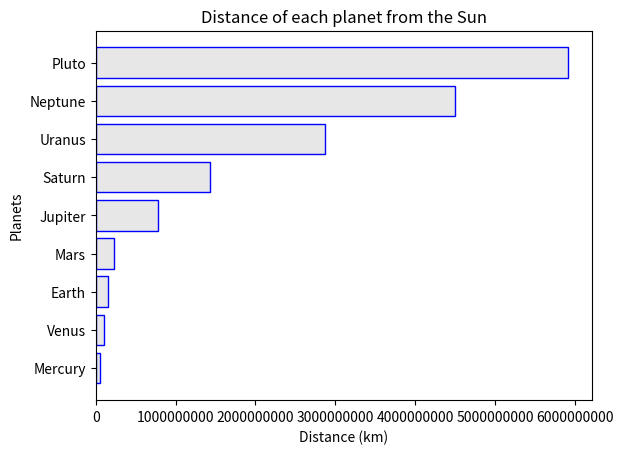
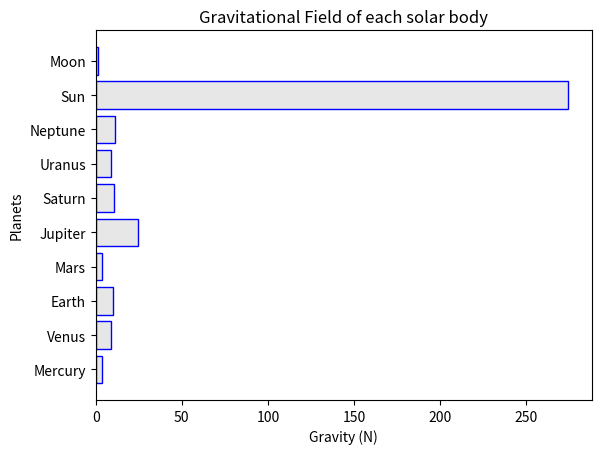
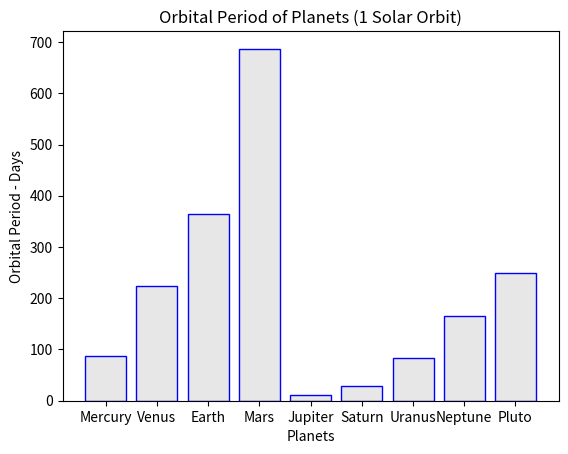
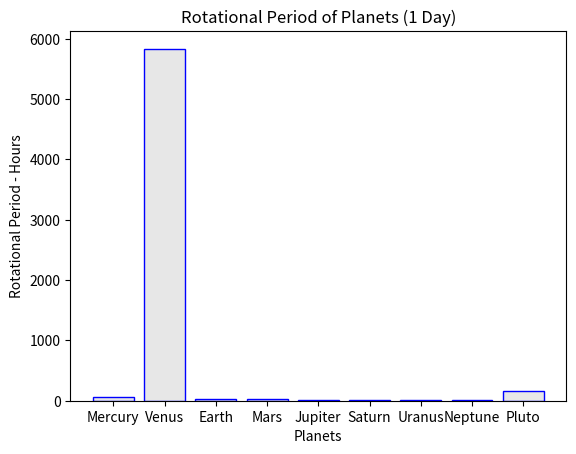
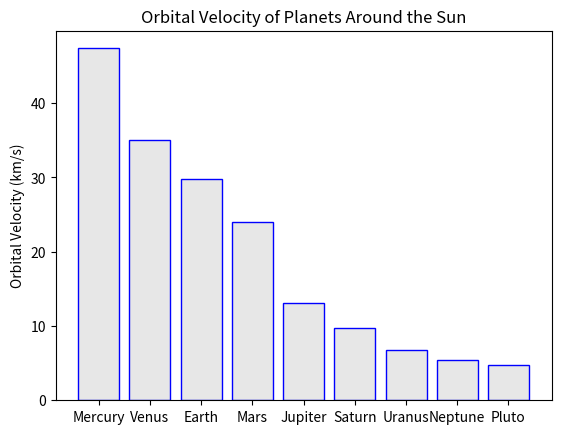
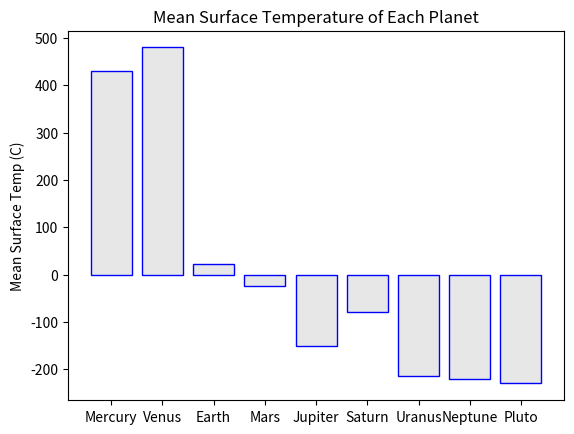
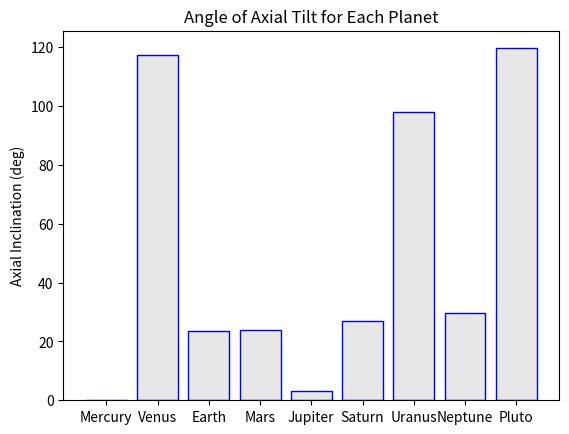
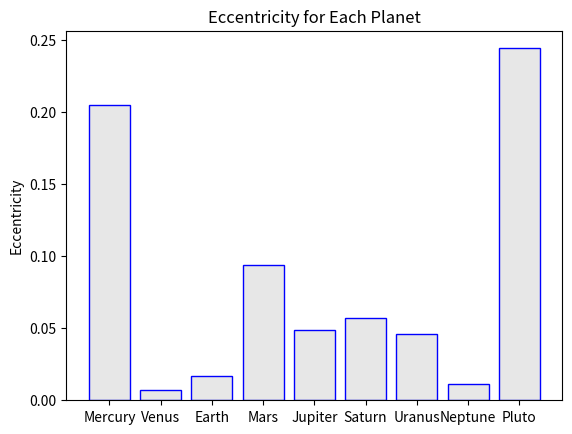

These figures' Python source, in order:
################################################################################
#                                                                              #
#                                Solar System                                  #
#                        Written by Johnathan Nicolosi                         #
#                             Created June 9, 2018                             #
#                                                                              #
################################################################################

import matplotlib.pyplot as plt
import numpy as np
import math

# universal gravitational constant
G = 6.67408 * 10**-11 # Newton-meter^2/kilogram^2
gravitational_parameter = 3.986 * 10**5 # km^3/s^2

# The mass for each celestial body (in kilograms)
mass_mercury = 3.30 * 10**23
mass_venus = 4.87 * 10**24
mass_earth = 5.98 * 10**24
mass_mars = 6.42 * 10**23
mass_jupiter = 1.90 * 10**27
mass_saturn = 5.69 * 10**26
mass_uranus = 8.68 * 10**25
mass_neptune = 1.02 * 10**26
mass_sun = 1.99 * 10**30
mass_moon = 7.35 * 10**22

# The radius of each celestial body (in kilometers)
radius_mercury = 2439 * 10**3
radius_venus = 6051 * 10**3
radius_earth = 6378 * 10**3
radius_mars = 3393 * 10**3
radius_jupiter = 71492 * 10**3
radius_saturn = 60268 * 10**3
radius_uranus = 25559 * 10**3
radius_neptune = 24764 * 10**3
radius_sun = 696000 * 10**3
radius_moon = 1738 * 10**3

# The gravitational acceleration vector of each celestial body (in Newtons)
gravity_mercury = G * mass_mercury / radius_mercury**2
gravity_venus = G * mass_venus / radius_venus**2
gravity_earth = G * mass_earth / radius_earth**2
gravity_mars = G * mass_mars / radius_mars**2
gravity_jupiter = G * mass_jupiter / radius_jupiter**2
gravity_saturn = G * mass_saturn / radius_saturn**2
gravity_uranus = G * mass_uranus / radius_uranus**2
gravity_neptune = G * mass_neptune / radius_neptune**2
gravity_sun = G * mass_sun / radius_sun**2
gravity_moon = G * mass_moon / radius_moon**2

# Distance of planet from from sun (as list)
distance_sun = [58000000, 108000000, 150000000, 228000000, 778000000, 1432000000, 2871000000, 4498000000, 5914000000]

# List of known planets orbiting the sun
planets = ['Mercury', 'Venus', 'Earth', 'Mars', 'Jupiter', 'Saturn', 'Uranus', 'Neptune', 'Pluto']

solar_system_bodies  = ['Mercury', 'Venus', 'Earth', 'Mars', 'Jupiter', 'Saturn', 'Uranus', 'Neptune', 'Sun', 'Moon']
# Create a list of the gravitational fields of each planet
gravity_planets = [gravity_mercury, gravity_venus, gravity_earth, gravity_mars, gravity_jupiter, gravity_saturn,
                   gravity_uranus, gravity_neptune, gravity_sun, gravity_moon]

# Distance of planet from sun (as dictionary)
distance_from_sun = {
    "Mercury": 58,
    "Venus": 108,
    "Earth": 150,
    "Mars": 228,
    "Jupiter": 778,
    "Saturn": 1432,
    "Uranus": 2871,
    "Neptune": 4498,
    "Pluto": 5914
}

# Orbit of planet (in Earth days)
orbital_periods = [87.98, 224.7, 365.36, 686.98, 11.86, 29.41, 84.04, 164.8, 248.6]

# Rotation of planet along its axis of rotation (in hours)
rotational_periods = [58.65, 5832.24, 24, 24.56, 9.89, 10.24, 17.25, 16.10, 153.36]

# Primary Foci or Radius of Perigee measures closest approach (in km)
radius_perigee = [46000000, 107500000, 147100000, 206700000, 740900000, 1348000000, 2871000000, 4456000000, 4447000000]

# Vacant Foci or Radius of Apogee measures closest approach (in km)
radius_apogee = [69800000, 108900000, 152100000, 249100000, 815700000, 1503000000, 3003000000, 4546000000, 7380000000]

# Angle of axial tilt (in deg)
axial_inclination = [0, 117.4, 23.5, 23.98, 3.1, 27, 97.9, 29.6, 119.6]

# Angle of orbit to the ecliptic plane
angle_orbit_ecliptic = [7, 3.4, 0, 1.85, 1.3, 2.48, 0.77, 1.77, 17.1]

# Number of natural or captured satellites
number_satellites = [0, 0, 1, 2, 61, 31, 27, 13, 2]

# Mean surface temperature of planetary body (in C)
mean_surface_temp = [430, 480, 22, -23, -150, -80, -215, -220, -230]

# Strength of planetary magnetic field (in gauss)
magnetic_field_strength = [0.003, 0.00002, 0.31, 0.0003, 4.28, 0.22, 0.23, 0.14,0]

# Eccentricity of each planet's orbit around the sun
planetary_eccentricity = [0.205, 0.007, 0.017, 0.094, 0.049, 0.057, 0.046, 0.011, 0.244]

# Orbital velocity of each planetary body (in km/s)
orbital_velocity = [47.4, 35, 29.8, 24, 13.1, 9.7, 6.8, 5.4, 4.7]

# Due to its proximity near the sun, Mercury does not possess an atmosphere
mercury_atmosphere = {
    "Argon": 0,
    "Carbon dioxide": 0,
    "Helium": 0,
    "Hydrogen": 0,
    "Methane": 0,
    "Nitrogen": 0,
    "Other": 0
}

# Venus atmosphere is thick with carbon dioxide
venus_atmosphere = {
    "Argon": 0,
    "Carbon dioxide": 96,
    "Helium": 0,
    "Hydrogen": 0,
    "Methane": 0,
    "Nitrogen": 3.2,
    "Other": 0.8
}

# Earth's atmospheric gases
earth_atmosphere = {
    "Argon": 0.9,
    "Carbon dioxide": 0,
    "Helium": 0,
    "Hydrogen": 0,
    "Methane": 0,
    "Nitrogen": 78,
    "Other": 0.1
}

# Mars' atmospheric gases
mars_atmosphere = {
    "Argon": 1.6,
    "Carbon dioxide": 95,
    "Helium": 0,
    "Hydrogen": 0,
    "Methane": 0,
    "Nitrogen": 2.7,
    "Other": 0.7
}

# Jupiter's atmospheric gases
jupiter_atmosphere = {
    "Argon": 0,
    "Carbon dioxide": 0,
    "Helium": 10,
    "Hydrogen": 90,
    "Methane": 0,
    "Nitrogen": 0,
    "Other": 0
}

# Saturn's atmospheric gases
saturn_atmosphere = {
    "Argon": 0,
    "Carbon dioxide": 0,
    "Helium": 4,
    "Hydrogen": 96,
    "Methane": 0,
    "Nitrogen": 0,
    "Other": 0
}

# Uranus' atmospheric gases
uranus_atmosphere = {
    "Argon": 0,
    "Carbon dioxide": 0,
    "Helium": 15,
    "Hydrogen": 83,
    "Methane": 2,
    "Nitrogen": 0,
    "Other": 0
}

# Neptune's atmospheric gases
neptune_atmosphere = {
    "Argon": 0,
    "Carbon dioxide": 0,
    "Helium": 18,
    "Hydrogen": 79,
    "Methane": 3,
    "Nitrogen": 0,
    "Other": 0
}

# Pluto's atmospheric gases
pluto_atmosphere = {
    "Argon": 0,
    "Carbon dioxide": 0,
    "Helium": 0,
    "Hydrogen": 0,
    "Methane": 0,
    "Nitrogen": 90,
    "Other": 10
}

major_axis_earth = radius_apogee[2] + radius_perigee[2]
distance_between_foci_earth = radius_apogee[2] - radius_perigee[2]
a = int(radius_apogee[2])
b = int(radius_perigee[2])
minor_axis_earth = math.sqrt((a + b)**2 - (distance_between_foci_earth**2))

print("Orbital Geometry (Earth)")
print("Distance from Sun:", distance_sun[2], "(km)")
print("Rp (Earth):", radius_perigee[2], "(km)")
print("Ra (Earth)", radius_apogee[2], "(km)")
print("2a (Earth)", major_axis_earth, "(km)")
print("2b (Earth)", "%.0f" % minor_axis_earth, "(km)")
print("2c (Earth)", distance_between_foci_earth, "(km)")
print("##########################################")

print("Orbital Geometry (Neptune)")
print("Distance from Sun:", distance_sun[7], "(km)")

plt.figure(1)
plt.barh(planets, distance_sun, color=(0.1, 0.1, 0.1, 0.1),  edgecolor='blue')
# plt.xticks(rotation='vertical')
plt.xlabel('Distance (km)')
plt.ylabel('Planets')
plt.title('Distance of each planet from the Sun')

##############################################
# This section turns off scientific notation #
##############################################
ax = plt.gca()
ax.get_xaxis().get_major_formatter().set_scientific(False)
##############################################

plt.figure(2)
plt.barh(solar_system_bodies, gravity_planets, color=(0.1, 0.1, 0.1, 0.1),  edgecolor='blue')
plt.xlabel('Gravity (N)')
plt.ylabel('Planets')
plt.title('Gravitational Field of each solar body')

plt.figure(3)
plt.bar(planets, orbital_periods, color=(0.1, 0.1, 0.1, 0.1),  edgecolor='blue')
plt.xlabel('Planets')
plt.ylabel('Orbital Period - Days')
plt.title('Orbital Period of Planets (1 Solar Orbit)')

plt.figure(4)
plt.bar(planets, rotational_periods, color=(0.1, 0.1, 0.1, 0.1),  edgecolor='blue')
plt.xlabel('Planets')
plt.ylabel('Rotational Period - Hours')
plt.title('Rotational Period of Planets (1 Day)')

plt.figure(5)
plt.bar(planets, orbital_velocity, color=(0.1, 0.1, 0.1, 0.1),  edgecolor='blue')
plt.ylabel('Orbital Velocity (km/s)')
plt.title('Orbital Velocity of Planets Around the Sun')

plt.figure(6)
plt.bar(planets, mean_surface_temp, color=(0.1, 0.1, 0.1, 0.1),  edgecolor='blue')
plt.ylabel('Mean Surface Temp (C)')
plt.title('Mean Surface Temperature of Each Planet')

plt.figure(7)
plt.bar(planets, axial_inclination, color=(0.1, 0.1, 0.1, 0.1),  edgecolor='blue')
plt.ylabel('Axial Inclination (deg)')
plt.title('Angle of Axial Tilt for Each Planet')

plt.figure(8)
plt.bar(planets, planetary_eccentricity, color=(0.1, 0.1, 0.1, 0.1),  edgecolor='blue')
plt.ylabel('Eccentricity')
plt.title('Eccentricity for Each Planet')

plt.show()